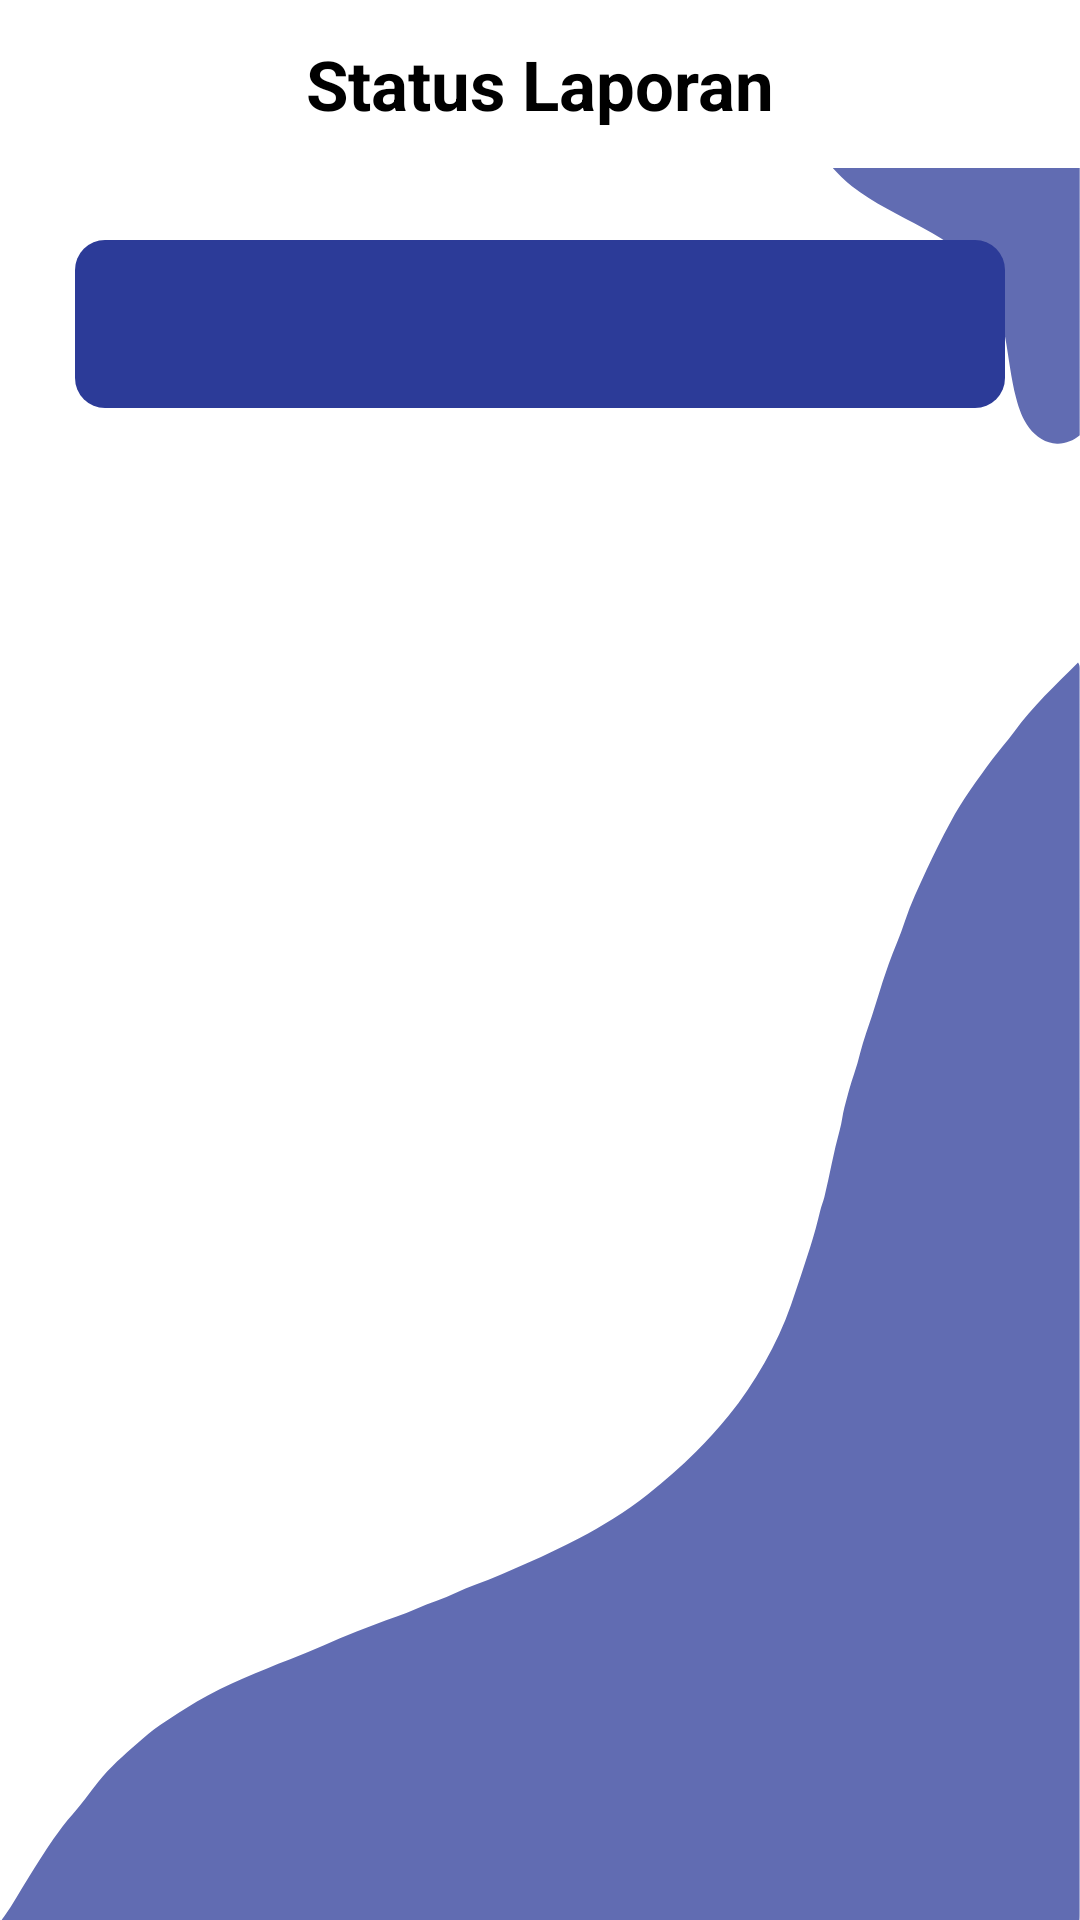

This screen was rendered from an Android layout file. Write that file and the resources it references.
<!-- AndroidManifest.xml: application theme Theme.ComPlanSchool -->
<!-- res/layout/fragment_status.xml -->
<?xml version="1.0" encoding="utf-8"?>
<androidx.constraintlayout.widget.ConstraintLayout xmlns:android="http://schemas.android.com/apk/res/android"
    xmlns:app="http://schemas.android.com/apk/res-auto"
    xmlns:tools="http://schemas.android.com/tools"
    android:layout_width="match_parent"
    android:layout_height="match_parent"
    android:background="@drawable/bg_activity"
    tools:context=".ui.status.StatusFragment">

    <androidx.appcompat.widget.Toolbar
        android:id="@+id/toolbar"
        android:layout_width="match_parent"
        android:layout_height="wrap_content"
        android:background="@color/white"
        app:layout_constraintEnd_toEndOf="parent"
        app:layout_constraintHorizontal_bias="0.0"
        app:layout_constraintStart_toStartOf="parent"
        app:layout_constraintTop_toTopOf="parent">

        <TextView
            android:layout_width="wrap_content"
            android:layout_height="wrap_content"
            android:text="@string/title_statuslaporan"
            android:textColor="@color/black"
            android:textStyle="bold"
            android:textSize="23sp"
            android:layout_gravity="center"
            android:id="@+id/toolbar_title"
            app:layout_constraintEnd_toEndOf="parent"
            app:layout_constraintHorizontal_bias="0.0"
            app:layout_constraintStart_toStartOf="parent"
            app:layout_constraintTop_toTopOf="parent"/>
    </androidx.appcompat.widget.Toolbar>


    <androidx.constraintlayout.widget.Guideline
        android:id="@+id/guideline4"
        android:layout_width="wrap_content"
        android:layout_height="wrap_content"
        android:orientation="horizontal"
        app:layout_constraintGuide_begin="80dp" />

    <com.google.android.material.tabs.TabLayout
        android:id="@+id/tabs"
        android:layout_width="0dp"
        android:layout_height="wrap_content"
        android:layout_gravity="bottom"
        android:layout_marginStart="25dp"
        android:layout_marginEnd="25dp"
        android:background="@drawable/tab_indicator"
        android:minHeight="?actionBarSize"
        app:layout_constraintEnd_toEndOf="parent"
        app:layout_constraintHorizontal_bias="0.0"
        app:layout_constraintStart_toStartOf="parent"
        app:layout_constraintTop_toTopOf="@+id/guideline4"
        app:tabIndicatorFullWidth="false"
        app:tabIndicatorHeight="0dp"
        app:tabMode="fixed"
        app:tabRippleColor="@color/white"
        app:tabSelectedTextColor="@color/white"
        app:tabTextColor="@color/black"
        tools:ignore="MissingConstraints,SpeakableTextPresentCheck" />

    <androidx.viewpager2.widget.ViewPager2
        android:id="@+id/view_pager"
        android:layout_width="0dp"
        android:layout_height="0dp"
        android:layout_marginTop="6dp"
        android:background="@null"
        app:layout_constraintBottom_toBottomOf="parent"
        app:layout_constraintEnd_toEndOf="parent"
        app:layout_constraintStart_toStartOf="parent"
        app:layout_constraintTop_toBottomOf="@+id/tabs" />

</androidx.constraintlayout.widget.ConstraintLayout>
<!-- resources referenced by this layout -->
<resources>
  <color name="black">#FF000000</color>
  <color name="white">#FFFFFFFF</color>
  <!-- drawable bg_activity: png bitmap (drawable, 32672 bytes) -->
  <!-- drawable tab_indicator (drawable) -->
  <?xml version="1.0" encoding="utf-8"?>
  <shape xmlns:android="http://schemas.android.com/apk/res/android"
      android:shape="rectangle">
  
      <solid android:color="@color/blue_dark"/>
      <corners android:radius="10dp"/>
  
  
  </shape>
  <string name="title_statuslaporan">Status Laporan</string>
  <style name="Theme.ComPlanSchool" parent="Theme.MaterialComponents.DayNight.NoActionBar">
          
          <item name="colorPrimary">@color/blue_dark</item>
          <item name="colorPrimaryVariant">@color/blue_light</item>
  &gt;&gt;&gt;&gt;&gt;&gt;&gt; b0d136a (Menambahkan banyak fitur dari mulai membuat activity login, activity register, activity home dengan bottom navigation, activity input profile, activity list laporan person, activity list laporan fasilitas dan semuanya telah tersambung dengan firebase)
          <item name="colorOnPrimary">@color/white</item>
          
          <item name="colorSecondary">@color/teal_200</item>
          <item name="colorSecondaryVariant">@color/teal_700</item>
          <item name="colorOnSecondary">@color/black</item>
          
          <item name="android:statusBarColor">?attr/colorPrimaryVariant</item>
          
      </style>
  <color name="blue_dark">#2C3B98</color>
  <color name="blue_light">#5B67AE</color>
  <color name="teal_200">#FF03DAC5</color>
  <color name="teal_700">#FF018786</color>
</resources>
